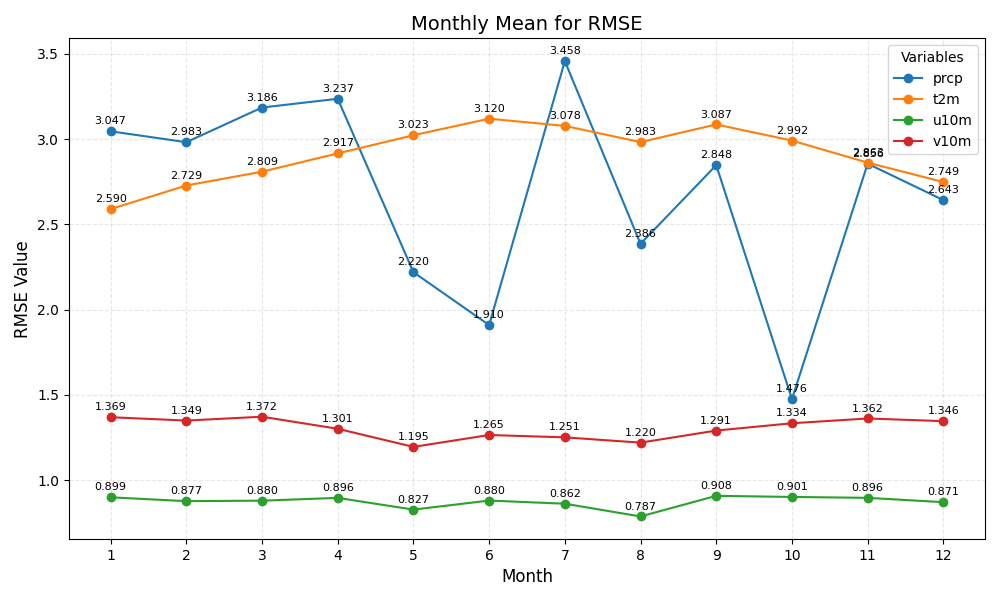

Values plotted in this chart, from the file beside it:
month	prcp	t2m	u10m	v10m
1	3.047	2.590	0.899	1.369
2	2.983	2.729	0.877	1.349
3	3.186	2.809	0.880	1.372
4	3.237	2.917	0.896	1.301
5	2.220	3.023	0.827	1.195
6	1.910	3.120	0.880	1.265
7	3.458	3.078	0.862	1.251
8	2.386	2.983	0.787	1.220
9	2.848	3.087	0.908	1.291
10	1.476	2.992	0.901	1.334
11	2.856	2.863	0.896	1.362
12	2.643	2.749	0.871	1.346
